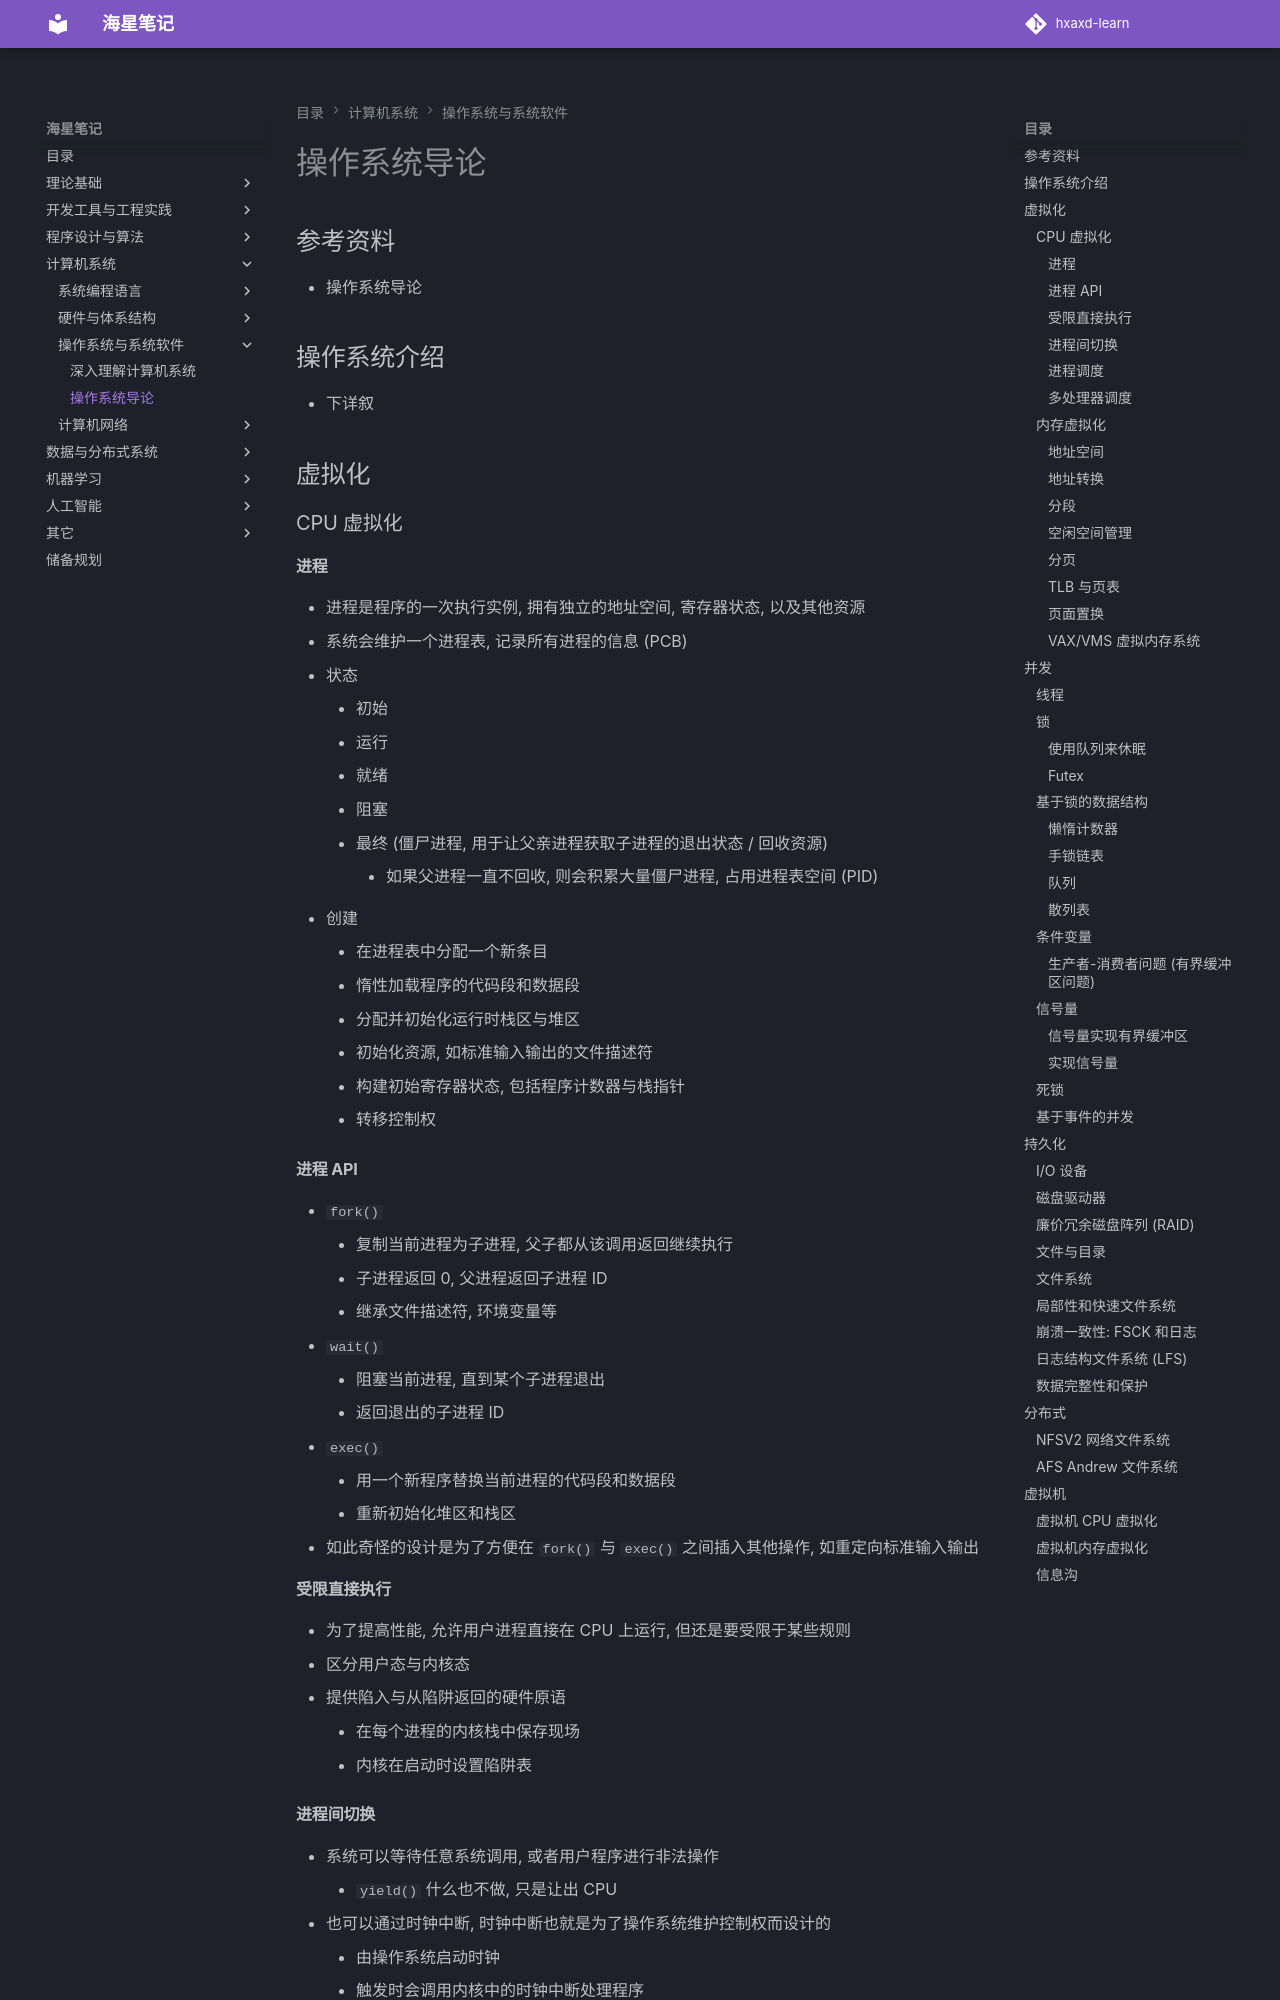

repository: hxaxd/hxaxd-learn · page: 操作系统/操作系统导论/index.html · generator: mkdocs

# 操作系统导论

## 参考资料

- 操作系统导论

## 操作系统介绍

- 下详叙

## 虚拟化

### CPU 虚拟化

#### 进程

- 进程是程序的一次执行实例, 拥有独立的地址空间, 寄存器状态, 以及其他资源
- 系统会维护一个进程表, 记录所有进程的信息 (PCB)
- 状态
    - 初始
    - 运行
    - 就绪
    - 阻塞
    - 最终 (僵尸进程, 用于让父亲进程获取子进程的退出状态 / 回收资源)
        - 如果父进程一直不回收, 则会积累大量僵尸进程, 占用进程表空间 (PID)
- 创建
    - 在进程表中分配一个新条目
    - 惰性加载程序的代码段和数据段
    - 分配并初始化运行时栈区与堆区
    - 初始化资源, 如标准输入输出的文件描述符
    - 构建初始寄存器状态, 包括程序计数器与栈指针
    - 转移控制权

#### 进程 API

- `fork()`
    - 复制当前进程为子进程, 父子都从该调用返回继续执行
    - 子进程返回 0, 父进程返回子进程 ID
    - 继承文件描述符, 环境变量等
- `wait()`
    - 阻塞当前进程, 直到某个子进程退出
    - 返回退出的子进程 ID
- `exec()`
    - 用一个新程序替换当前进程的代码段和数据段
    - 重新初始化堆区和栈区
- 如此奇怪的设计是为了方便在 `fork()` 与 `exec()` 之间插入其他操作, 如重定向标准输入输出

#### 受限直接执行

- 为了提高性能, 允许用户进程直接在 CPU 上运行, 但还是要受限于某些规则
- 区分用户态与内核态
- 提供陷入与从陷阱返回的硬件原语
    - 在每个进程的内核栈中保存现场
    - 内核在启动时设置陷阱表

#### 进程间切换

- 系统可以等待任意系统调用, 或者用户程序进行非法操作
    - `yield()` 什么也不做, 只是让出 CPU
- 也可以通过时钟中断, 时钟中断也就是为了操作系统维护控制权而设计的
    - 由操作系统启动时钟
    - 触发时会调用内核中的时钟中断处理程序
- 上下文切换
    - 和保存现场类似但不一样
    - 刚被中断的程序的部分内容已经被保存到内核栈中
    - 如果被调度, 更多内容是由操作系统主导的存储在进程结构中的现场保存与恢复
